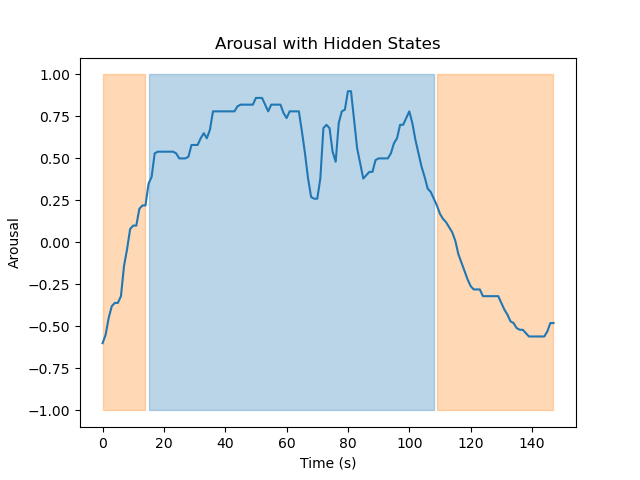

Values plotted in this chart, from the file beside it:
Hidden State	Mean	Variance
1	0.62	0.03078
2	-0.2674	0.06596
